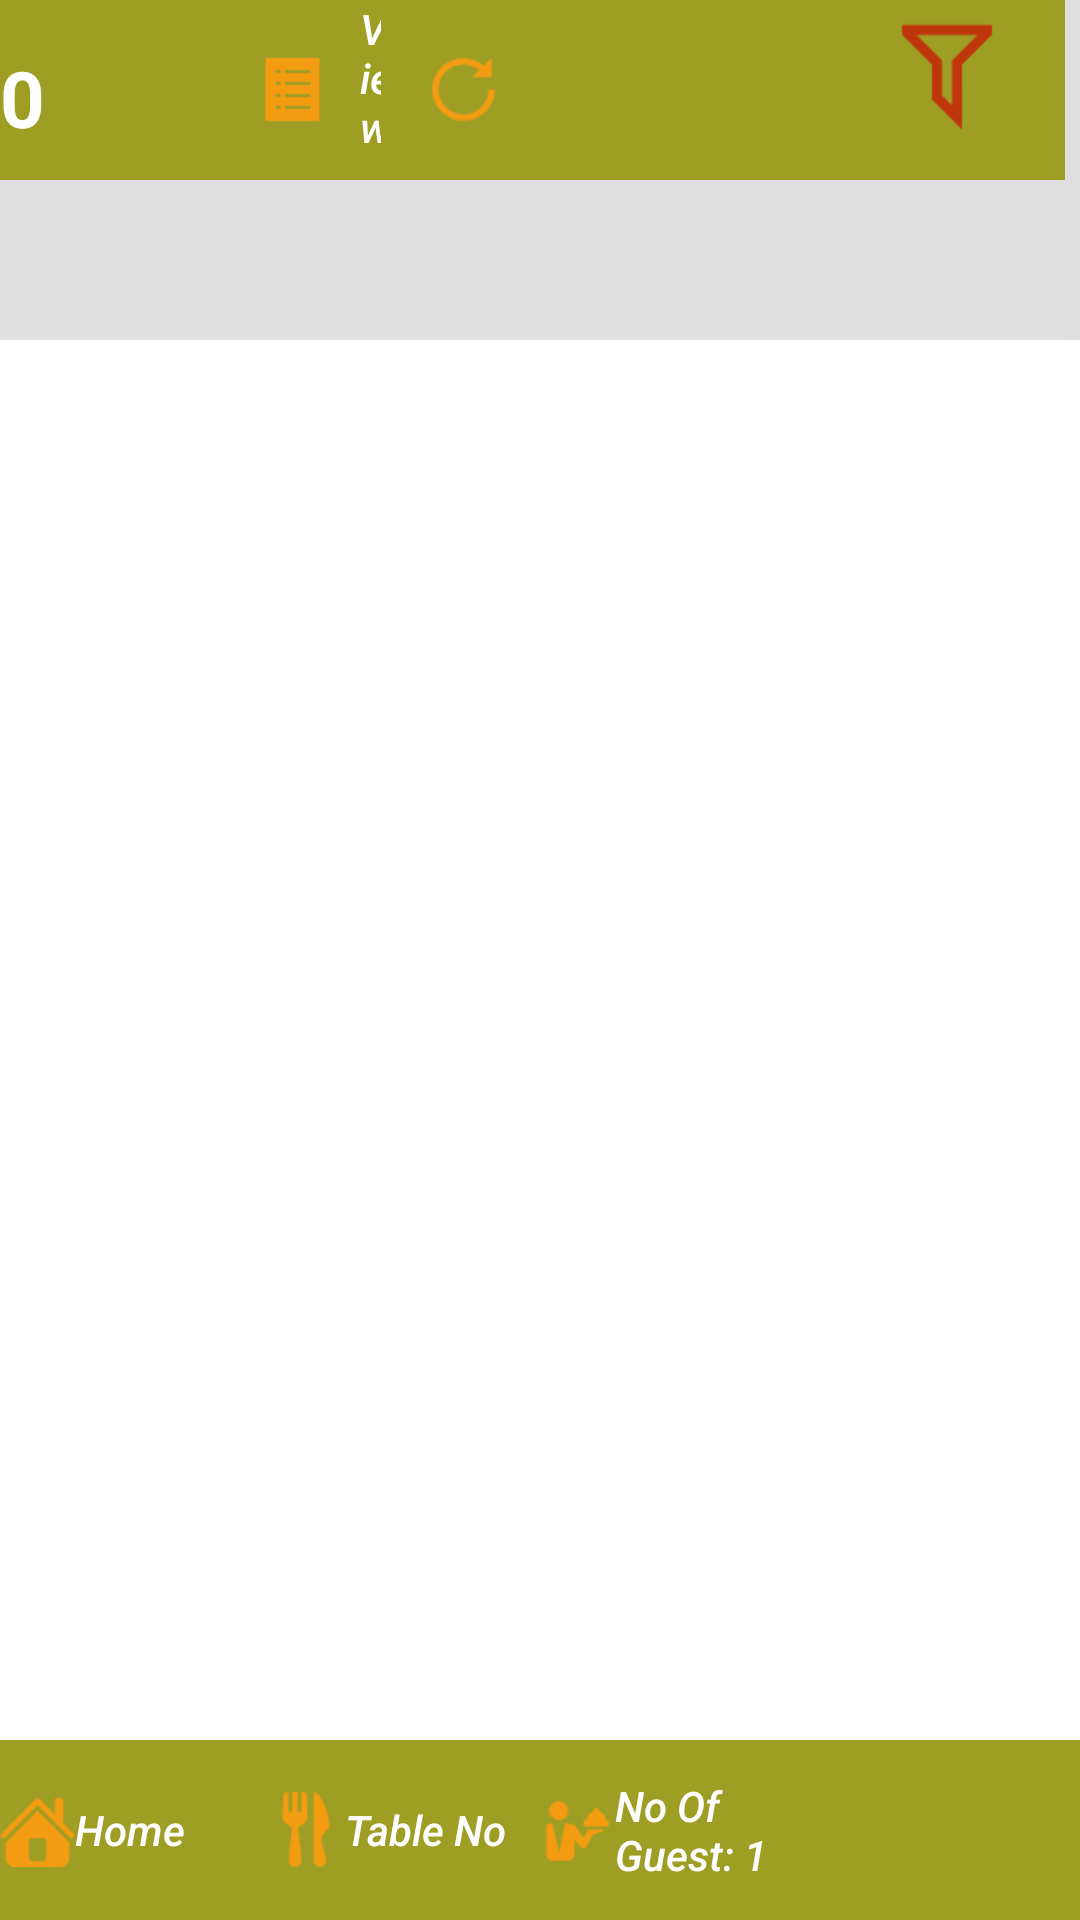

This screen was rendered from an Android layout file. Write that file and the resources it references.
<!-- AndroidManifest.xml: application theme AppTheme -->
<!-- res/layout/activity_newhomescreen.xml -->
<?xml version="1.0" encoding="utf-8"?>
<RelativeLayout xmlns:android="http://schemas.android.com/apk/res/android"
    android:layout_width="match_parent"
    android:layout_height="match_parent"
    android:background="@color/myWindowBackground">
    


    <LinearLayout
        style="@style/WFrameLayout"
        android:layout_marginBottom="60dp"
        android:orientation="vertical"
        android:weightSum="2">

        <FrameLayout
            style="@style/WFrameLayout"
            android:layout_marginRight="5dp"
            android:layout_weight="1.61"
            android:background="@color/green">

            <TextView
                android:id="@+id/rda"
                android:layout_width="wrap_content"
                android:layout_height="wrap_content"

                android:background="@drawable/bac"
                android:gravity="center"
                android:paddingTop="15dp"
                android:text="0"
                android:textColor="@color/white"
                android:textSize="26sp"
                android:textStyle="bold" />


            <LinearLayout
                android:layout_width="match_parent"
                android:layout_height="60dp"
                android:layout_marginLeft="65dp"
                android:layout_marginRight="10dp"

                android:orientation="horizontal"
                android:weightSum="2.0">


                <TextView
                    android:id="@+id/viewo"
                    style="@style/WLayout"
                    android:layout_marginLeft="20dp"
                    android:layout_weight="0.49"
                    android:drawableLeft="@drawable/vieo"
                    android:drawablePadding="10dp"
                    android:gravity="left|center"
                    android:text="@string/_vieworder" />




                <TextView
                    android:id="@+id/relod"
                    style="@style/WLayout"
                    android:layout_weight="0.49"
                    android:drawableLeft="@drawable/reload"
                    android:drawablePadding="10dp"
                    android:gravity="left|center"
                    android:paddingLeft="15dp"
                    android:paddingRight="30dp"
                    android:text="@string/_reload"
                    android:visibility="visible" />
                <TextView
                    android:id="@+id/prom"
                    style="@style/WLayout"
                    android:layout_marginLeft="20dp"
                    android:layout_weight="0.48"
                    android:textSize="16sp"
                    android:visibility="invisible"
                    android:drawableLeft="@drawable/prom"
                    android:drawablePadding="10dp"
                    android:text="@string/_promtiom" />

                <TextView
                    android:id="@+id/feedb"
                    style="@style/WLayout"
                    android:layout_weight="0.55"
                    android:drawableLeft="@drawable/c_on"
                    android:drawablePadding="5dp"
                    android:gravity="left|center"
                    android:paddingLeft="10dp"
                    android:paddingRight="10dp"
                    android:text="Customer"
                    android:visibility="invisible" />


                <ImageView
                    android:id="@+id/_imfltr"
                    android:layout_width="wrap_content"
                    android:layout_height="wrap_content"
                    android:layout_margin="5dp"
                    android:background="@drawable/fltr"
                    android:visibility="visible" />
            </LinearLayout>

            <android.support.v7.widget.RecyclerView
                android:id="@+id/listMe"
                android:background="@color/eoB"
                android:layout_width="fill_parent"
                android:layout_height="fill_parent"
                android:layout_marginTop="60dp" />


            
            
            
            
            
            

            
            
            
            
            
            


            
            
            
            
            

            


            
            
            
            
            
            
            
            
            
            
            
            
            
            
            
            
            
            
            
            

            
            
            

            

        </FrameLayout>

        <FrameLayout
            style="@style/WFrameLayout"
            android:background="@color/white"
            android:layout_weight="0.39">


            <android.support.v7.widget.RecyclerView
                android:id="@+id/myview"
                android:layout_width="match_parent"
                android:layout_height="match_parent"

                android:background="@color/white"
                android:scrollbars="vertical"
                android:visibility="gone" />

            <android.support.v7.widget.RecyclerView
                android:id="@+id/recycler_view"
                android:layout_width="match_parent"
                android:layout_height="match_parent"

                android:visibility="visible" />


        </FrameLayout>
    </LinearLayout>

    <LinearLayout
        android:layout_width="match_parent"
        android:layout_height="60dp"
        android:layout_alignParentBottom="true"
        android:background="@color/green"
        android:orientation="horizontal"
        android:weightSum="4">

        <TextView
            android:id="@+id/home"
            style="@style/WLayout"
            android:layout_weight="1"
            android:drawableLeft="@drawable/home"
            android:text="Home" />

        <TextView
            android:id="@+id/tableni"
            style="@style/WLayout"
            android:layout_weight="1"
            android:drawableLeft="@drawable/tab"
            android:text="Table No" />

        <TextView
            android:id="@+id/servic"
            style="@style/WLayout"
            android:layout_weight="1"
            android:drawableLeft="@drawable/wait"
            android:text="No Of Guest: 1"
            android:visibility="visible" />

        <TextView
            android:id="@+id/fsubmit"
            style="@style/WLayout"
            android:layout_weight="1"
            android:layout_margin="4dp"
            android:background="@color/text_secondary"
            android:drawableLeft="@drawable/subm"
            android:text="Submit"
            android:visibility="invisible" />
    </LinearLayout>


</RelativeLayout>
<!-- resources referenced by this layout -->
<resources>
  <array name="entries">
  
  	</array>
  <array name="names">
  	    <item>MAIN MENU</item>
  	    <item>ALA CART</item>
  	    <item>DRINK</item>
  	    <item>COFFEE</item>
  	    <item>MAIN</item>
  	    <item>SOUPS</item>
  		<item>MAIN MENU</item>
  		<item>ALA CART</item>
  		<item>DRINK</item>
  		<item>COFFEE</item>
  		<item>MAIN</item>
  		<item>SOUPS</item>
  	</array>
  <item name="eoB" type="color">#E0E0E0</item>
  <item name="green" type="color">#9E9D24</item>
  <color name="myWindowBackground">#DEDEDE</color>
  <color name="text_secondary">#000000</color>
  <item name="white" type="color">#FFFFFF</item>
  <!-- drawable c_on: png bitmap (drawable-xxhdpi, 2835 bytes) -->
  <!-- drawable fltr: png bitmap (drawable-xhdpi, 713 bytes) -->
  <!-- drawable home: png bitmap (drawable-xhdpi, 797 bytes) -->
  <!-- drawable prom: png bitmap (drawable-xhdpi, 944 bytes) -->
  <!-- drawable reload: png bitmap (drawable-xhdpi, 1091 bytes) -->
  <!-- drawable subm: png bitmap (drawable-xhdpi, 737 bytes) -->
  <!-- drawable tab: png bitmap (drawable-xhdpi, 1055 bytes) -->
  <!-- drawable vieo: png bitmap (drawable-xhdpi, 302 bytes) -->
  <!-- drawable wait: png bitmap (drawable-xhdpi, 1085 bytes) -->
  <string name="_promtiom">Subscriber</string>
  <string name="_reload">Reload</string>
  <string name="_vieworder">View order</string>
  <style name="WFrameLayout">
          <item name="android:layout_width">fill_parent</item>
          <item name="android:layout_height">fill_parent</item>
      </style>
  <style name="WLayout">
          <item name="android:layout_width">fill_parent</item>
          <item name="android:layout_height">fill_parent</item>
          <item name="android:textColor">@android:color/white</item>
          <item name="android:background">@drawable/riple</item>
          <item name="android:layout_weight">1</item>
          <item name="android:textSize">@dimen/four_lower</item>
          <item name="android:textStyle">italic</item>
          <item name="android:fontFamily">sans-serif-medium</item>
          <item name="android:drawablePadding">@dimen/mf_10</item>
          <item name="android:gravity">left|center</item>
  
      </style>
  <style name="AppTheme" parent="AppTheme.Base" />
  <style name="AppTheme.Base" parent="Theme.AppCompat.Light.DarkActionBar">
          
          <item name="colorPrimary">@color/primary_dark</item>
          <item name="colorPrimaryDark">@color/primary</item>
          <item name="colorAccent">@color/accent</item>
          <item name="android:textColorPrimary">@color/text_secondary</item>
          <item name="android:navigationBarColor">@color/myNavigationColor</item>
          <item name="drawerArrowStyle">@style/DrawerArrowStyle</item>
  
          <item name="android:windowDrawsSystemBarBackgrounds">true</item>
          <item name="android:statusBarColor">@android:color/transparent</item>
  
          <item name="android:windowBackground">@color/myWindowBackground</item>
          <item name="android:windowContentTransitions">true</item>
          <item name="android:dialogTheme">@style/MyDialogTheme</item>
          <item name="android:alertDialogTheme">@style/MyDialogTheme</item>
  
      </style>
  <color name="primary_dark">#8BC34A</color>
  <color name="primary">#4CAF50</color>
  <color name="accent">#ffc400</color>
  <color name="myNavigationColor">#000000</color>
  <style name="DrawerArrowStyle" parent="Widget.AppCompat.DrawerArrowToggle">
          <item name="spinBars">true</item>
          <item name="color">@android:color/white</item>
      </style>
  <style name="MyDialogTheme" parent="Theme.AppCompat.Light.Dialog">
          <item name="android:windowEnterTransition">@transition/activity_explode</item>
          <item name="android:windowBackground">@color/eoB</item>
  
          <item name="android:windowContentOverlay">@null</item>
          <item name="android:windowIsFloating">true</item>
          <item name="android:windowCloseOnTouchOutside">false</item>
      </style>
</resources>
